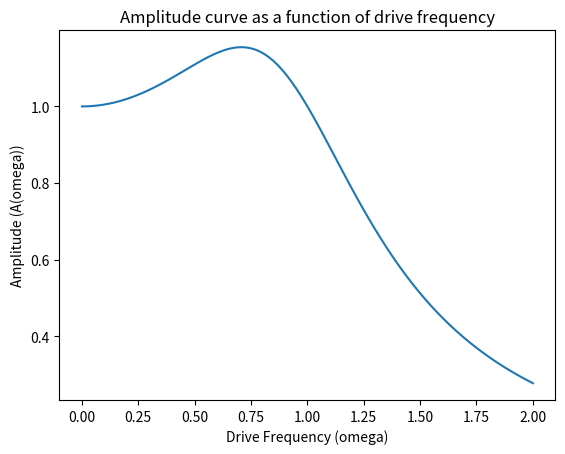

Here is the Python script that generated this plot:
import numpy as np
import matplotlib.pyplot as plt

# Constants
c = 1 # the damping coefficient
b = 1 # the amplitude of the driving force
m = 1 # the mass of the oscillator
k = 1 # the spring constant
omega_0 = np.sqrt(k / m) # Calculates the natural frequency of the undamped oscillator

# Calculate A(omega)
def A(omega):
 return b/np.sqrt(m**2 * (omega**2 - omega_0**2)**2 + c**2 * omega**2)

# Interval around omega_0
omega_min = omega_0 - 1
omega_max = omega_0 + 1

# Array of omega values
# Creates a list of 100 evenly spaced values between omega_min and omega_max
omega = np.linspace(omega_min, omega_max, 100)

# Defines the variable A_omega as the result of calling the function A with the argument omega.
A_omega = A(omega)

# Plot the amplitude curve
plt.plot(omega, A_omega)
plt.xlabel('Drive Frequency (omega)')
plt.ylabel('Amplitude (A(omega))')
plt.title('Amplitude curve as a function of drive frequency')
plt.show()
